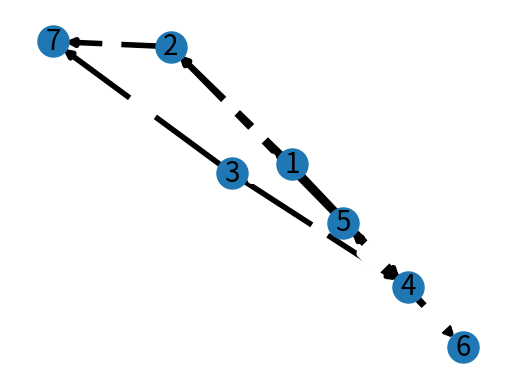

Generate this figure with matplotlib:
#Dijkstra Algorithm

import networkx as nx
import numpy as np
import matplotlib.pyplot as plt

###Creating directed weighted graph

G = nx.DiGraph()
G.add_edge(1,3,weight=0.6)
G.add_edge(1,4,weight=1)
G.add_edge(5,6,weight=2)
G.add_edge(1,2,weight=1)
G.add_edge(4,5,weight=0.9)
G.add_edge(3,7,weight=0.8)
G.add_edge(4,6,weight=0.9)
G.add_edge(5,2,weight=1)
G.add_edge(3,4,weight=1)
G.add_edge(2,7,weight=1)

pos = nx.spring_layout(G) #Position for all nodes

nx.draw_networkx_nodes(G,pos,node_size=500)
nx.draw_networkx_edges(G,pos,width=4)
labels = nx.get_edge_attributes(G,'weight')
nx.draw_networkx_edge_labels(G,pos,edge_labels=labels,font_color='k',alpha=0,label_pos=0.5,font_size=11)
nx.draw_networkx_labels(G,pos,font_size=20,font_family='sans-serif')
plt.axis('off')
plt.savefig("weighted_graph.png") # save as png
plt.show()


###Creating undirected weighted graph
'''
G = nx.Graph()
G.add_edge(1,3,weight=0.6)
G.add_edge(1,4,weight=1)
G.add_edge(5,6,weight=2)
G.add_edge(1,2,weight=1)
G.add_edge(4,5,weight=0.9)
G.add_edge(3,7,weight=0.8)
G.add_edge(4,6,weight=0.9)

pos = nx.spring_layout(G) #Position for all nodes

nx.draw_networkx_nodes(G,pos,node_size=500)
nx.draw_networkx_edges(G,pos,width=4)
labels = nx.get_edge_attributes(G,'weight')
nx.draw_networkx_edge_labels(G,pos,edge_labels=labels,font_color='k',alpha=0,label_pos=0.5,font_size=11)
nx.draw_networkx_labels(G,pos,font_size=20,font_family='sans-serif')
plt.axis('off')
plt.savefig("weighted_graph.png") # save as png
plt.show()
'''
